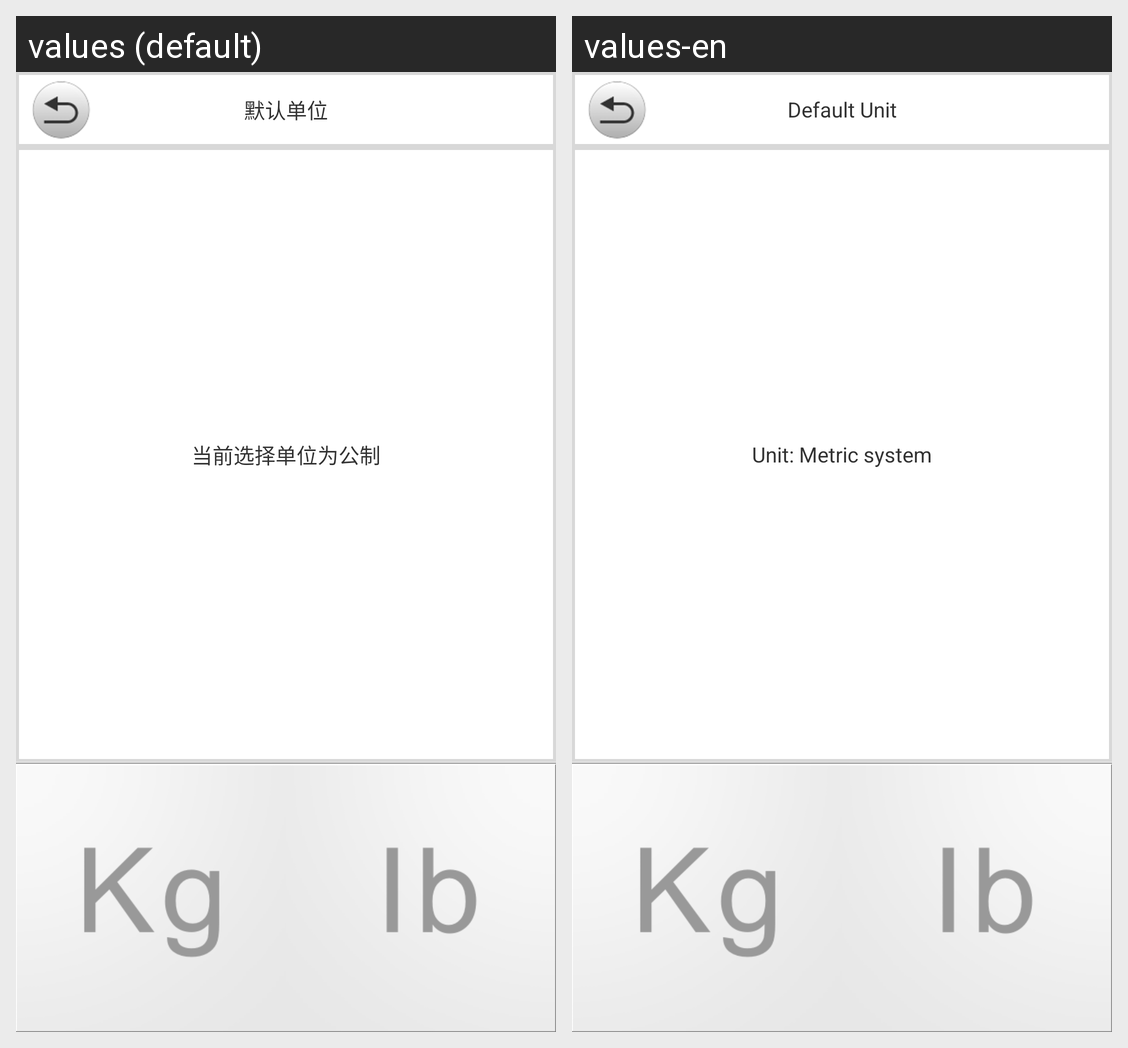

Locale-by-locale string values for the Android screen shown in this grid:
Android screen res/layout/activity_4th_setting_default_unit.xml rendered under 2 locales, left to right: values (default), values-en. Device: Nexus 5 (rendered at 1080×1920; each locale shown at half size, 540×960, under a caption strip naming it); theme AppTheme.
Strings drawn on this screen, with the default value and each locale's value (text and hints the layout hard-codes, and strings that could not be matched under every locale, appear in the picture but are not listed):

Activity4SettingDefaultUnitTop
  values: 默认单位
  values-en: Default Unit

Activity4SettingDefaultUnit
  values: 当前选择单位为公制
  values-en: Unit: Metric system
